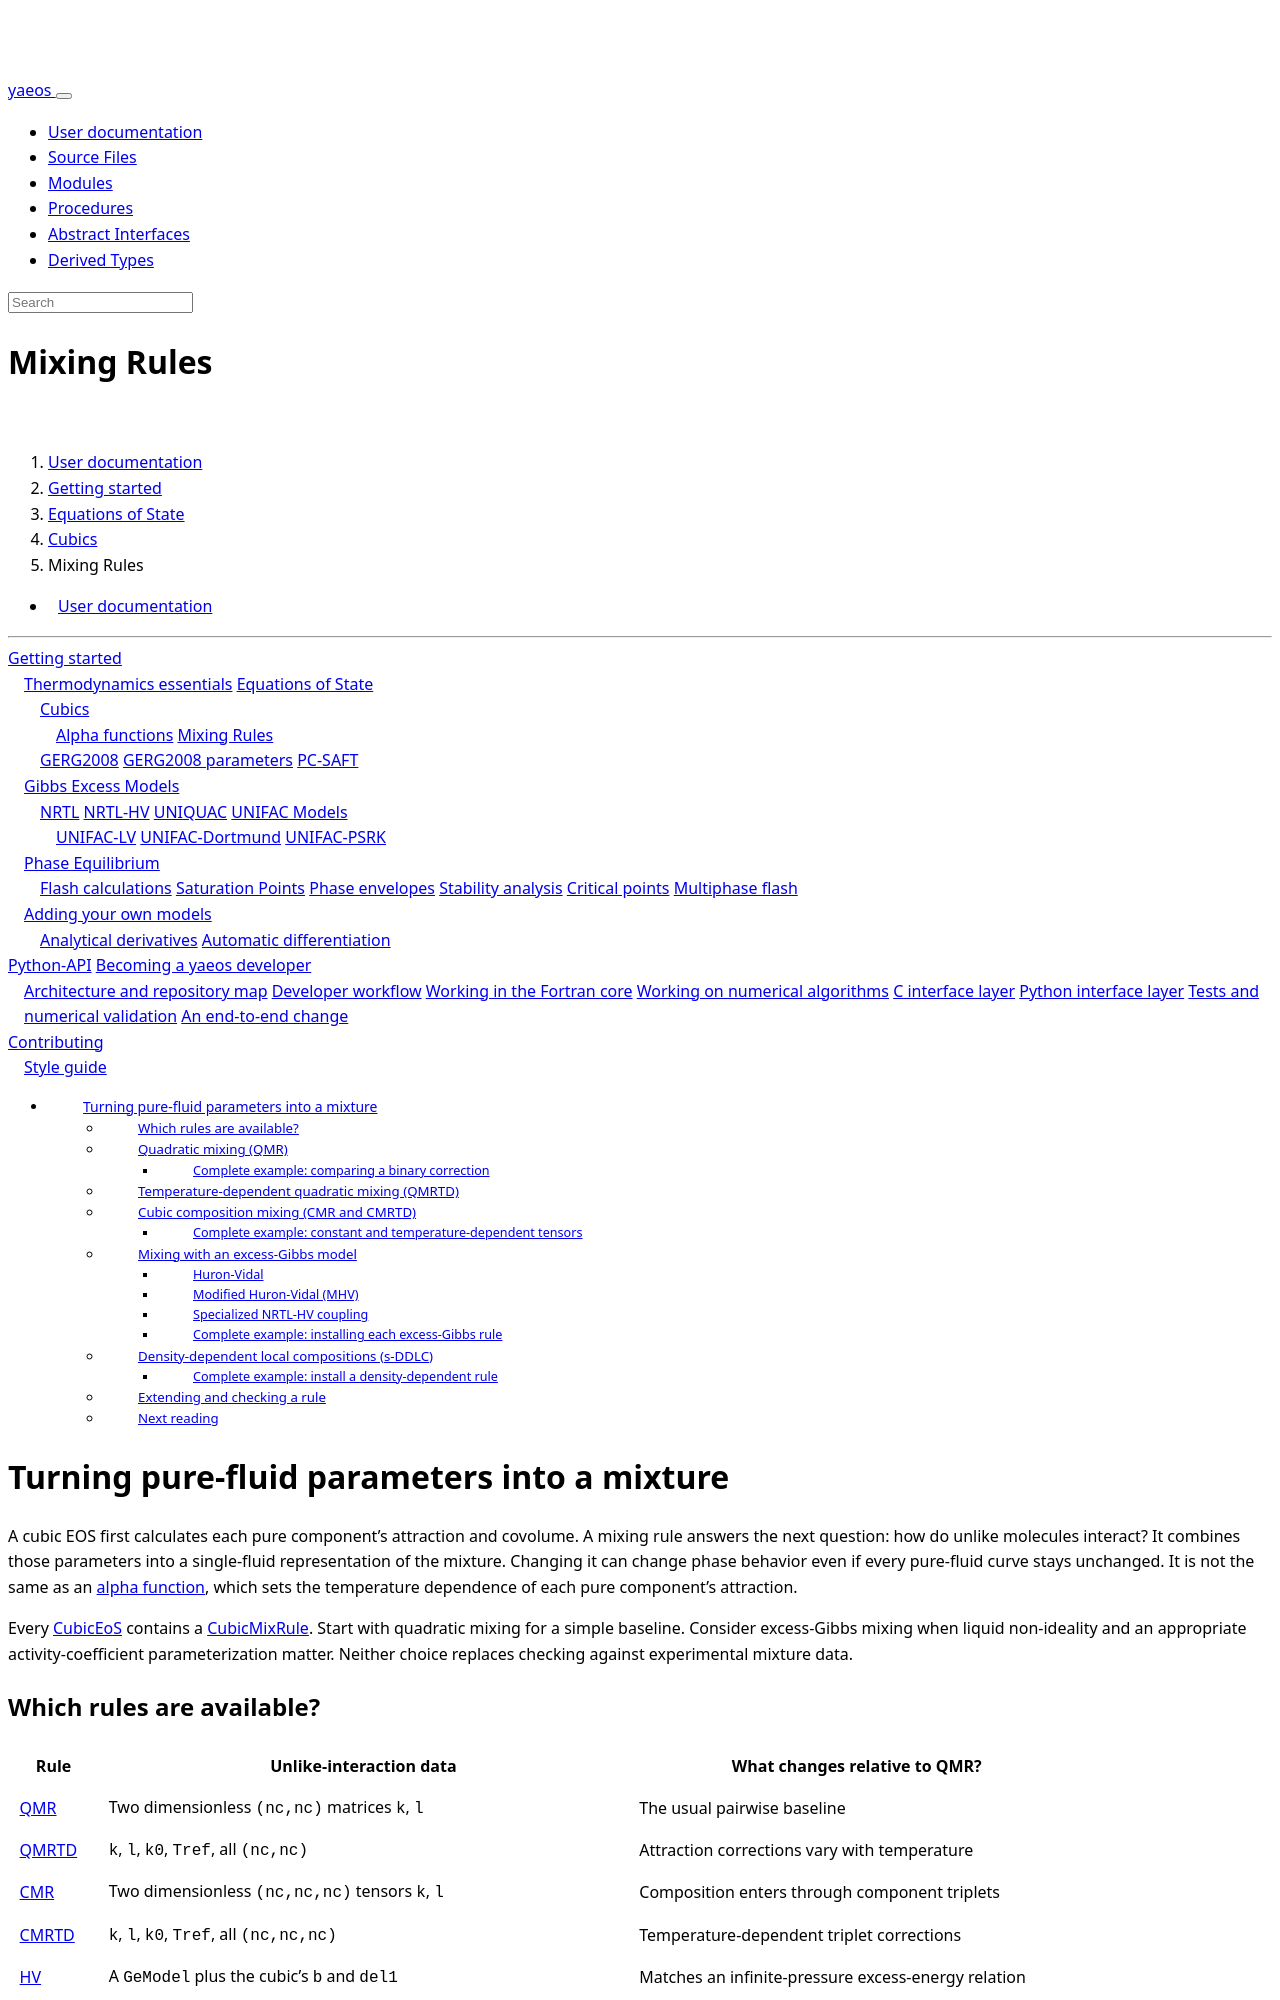

repository: ipqa-research/yaeos · page: page/usage/eos/cubics/mixing.html · generator: sphinx

---
title: Mixing Rules
---

[TOC]

# Turning pure-fluid parameters into a mixture

A cubic EOS first calculates each pure component's attraction and covolume.
A mixing rule answers the next question: how do unlike molecules interact?
It combines those parameters into a single-fluid representation of the mixture.
Changing it can change phase behavior even if every pure-fluid curve stays
unchanged. It is not the same as an [alpha function](alpha.html), which sets the
temperature dependence of each pure component's attraction.

Every [[CubicEoS]] contains a [[CubicMixRule]]. Start with quadratic mixing
for a simple baseline. Consider excess-Gibbs mixing when liquid non-ideality
and an appropriate activity-coefficient parameterization matter. Neither choice
replaces checking against experimental mixture data.

## Which rules are available?

| Rule | Unlike-interaction data | What changes relative to QMR? |
|------|-------------------------|-------------------------------|
| [[QMR]] | Two dimensionless `(nc,nc)` matrices `k`, `l` | The usual pairwise baseline |
| [[QMRTD]] | `k`, `l`, `k0`, `Tref`, all `(nc,nc)` | Attraction corrections vary with temperature |
| [[CMR]] | Two dimensionless `(nc,nc,nc)` tensors `k`, `l` | Composition enters through component triplets |
| [[CMRTD]] | `k`, `l`, `k0`, `Tref`, all `(nc,nc,nc)` | Temperature-dependent triplet corrections |
| [[HV]] | A `GeModel` plus the cubic's `b` and `del1` | Matches an infinite-pressure excess-energy relation |
| [[MHV]] | A `GeModel`, the cubic's `b`, a nonzero `q`, and optional `lij` | Uses an approximate zero-pressure relation |
| [[HV_NRTL]] | Specialized NRTL-HV parameters plus a pair-selection mask and `kij` | Allows selected pairs to use QMR-style corrections |
| [[sDDLC]] | QMR-temperature-law matrices plus positive segment sizes `q(:)` | The attractive mixture parameter also depends on density |

Here `nc` is the number of components. Temperature scales `Tref` are in K;
NRTL-HV energy parameters have their own units, explained below. These are
alternative formulations, not an accuracy ranking. A fitted parameter belongs
to its EOS, alpha function, mixing rule, and temperature convention together.
In particular, a QMR pair matrix is not a CMR triplet tensor.

## Quadratic mixing (QMR)

Let \(n_i\) be the amount of component \(i\) in mol, \(n=\sum_i n_i\) the total
amount, and \(x_i=n_i/n\) its mole fraction. The pure attraction parameter
\(a_i(T)\) has units bar L²/mol² and covolume \(b_i\) has units L/mol.
The dimensionless binary corrections \(k_{ij}\) and \(l_{ij}\) modify attraction
and covolume, respectively. Define the unlike-pair parameters \(a_{ij}\) and
\(b_{ij}\), and the mixture molar parameters \(a_m\) and \(b_m\), by

\[
a_{ij}=\sqrt{a_i(T)a_j(T)}(1-k_{ij}),\qquad
b_{ij}=\frac{b_i+b_j}{2}(1-l_{ij}),
\]
\[
a_m=\sum_i\sum_j x_i x_j a_{ij},\qquad
b_m=\sum_i\sum_j x_i x_j b_{ij}.
\]

Internally the library uses total-volume parameters \(D=n^2a_m\) and \(B=nb_m\):

\[
D=\sum_i\sum_j n_i n_j a_{ij},\qquad
nB=\sum_i\sum_j n_i n_j b_{ij}.
\]

Thus `B` is in L, not L/mol. With zero `lij`, this reduces to
\(B=\sum_i n_i b_i\). Positive `kij` weakens unlike attraction at fixed pure
parameters; it does not mean an equilibrium pressure must change in the same
direction in every calculation.
